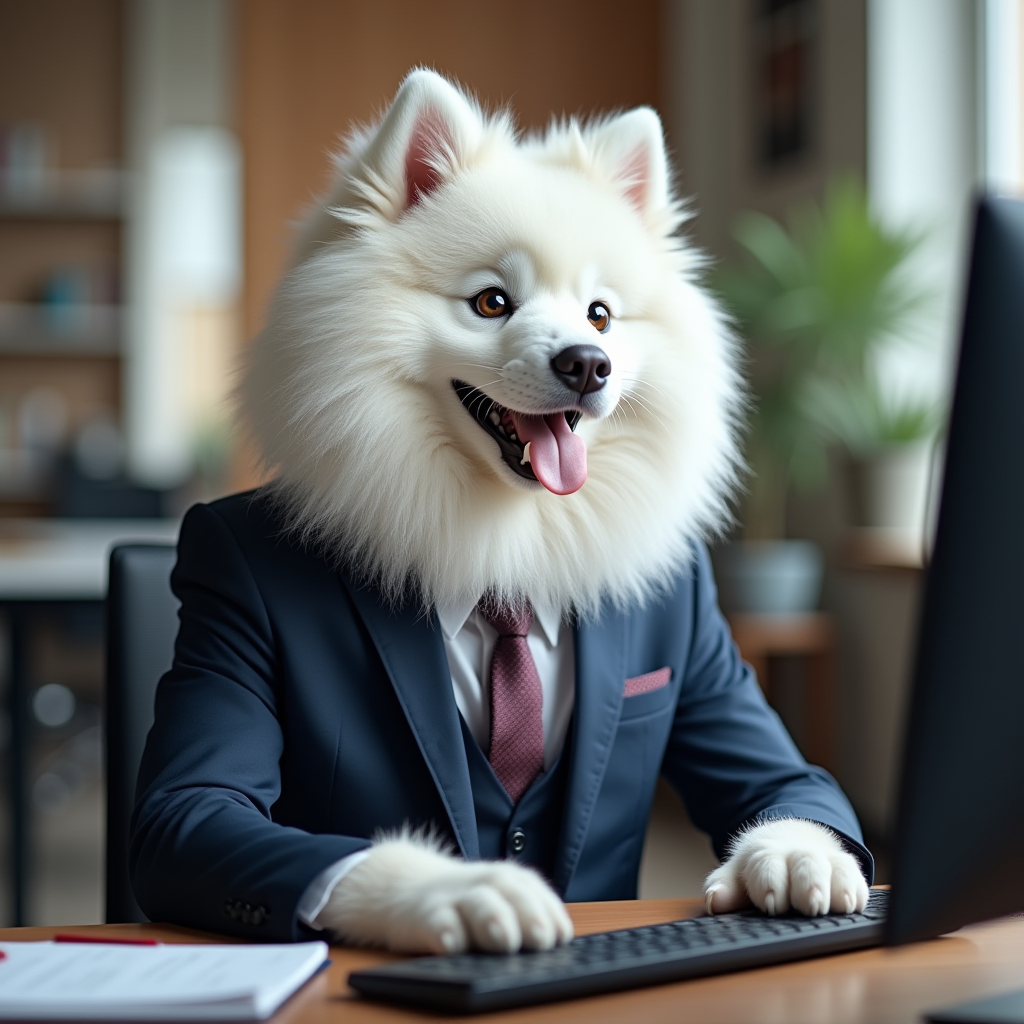
Generation parameters embedded in this image by ComfyUI (PNG 'prompt' text chunk: the API-format workflow graph, JSON):
{"5":{"inputs":{"width":1024,"height":1024,"batch_size":1},"class_type":"EmptyLatentImage"},"6":{"inputs":{"text":"happy (white fluffy samoyed:1.1) in business suits wearing glusses typing computer heardly in the office, as (photo:1.21)","clip":["11",0]},"class_type":"CLIPTextEncode"},"8":{"inputs":{"samples":["13",0],"vae":["10",0]},"class_type":"VAEDecode"},"9":{"inputs":{"filename_prefix":"ComfyUI","images":["8",0]},"class_type":"SaveImage"},"10":{"inputs":{"vae_name":"flux1DevVAE_safetensors.safetensors"},"class_type":"VAELoader"},"11":{"inputs":{"clip_name1":"t5xxl_fp8_e4m3fn.safetensors","clip_name2":"clip_l.safetensors","type":"flux"},"class_type":"DualCLIPLoader"},"12":{"inputs":{"unet_name":"flux_dev.safetensors","weight_dtype":"default"},"class_type":"UNETLoader"},"13":{"inputs":{"noise":["25",0],"guider":["22",0],"sampler":["16",0],"sigmas":["17",0],"latent_image":["5",0]},"class_type":"SamplerCustomAdvanced"},"16":{"inputs":{"sampler_name":"euler"},"class_type":"KSamplerSelect"},"17":{"inputs":{"scheduler":"simple","steps":20,"denoise":1.0,"model":["12",0]},"class_type":"BasicScheduler"},"22":{"inputs":{"model":["12",0],"conditioning":["6",0]},"class_type":"BasicGuider"},"25":{"inputs":{"noise_seed":91765238741613},"class_type":"RandomNoise"}}